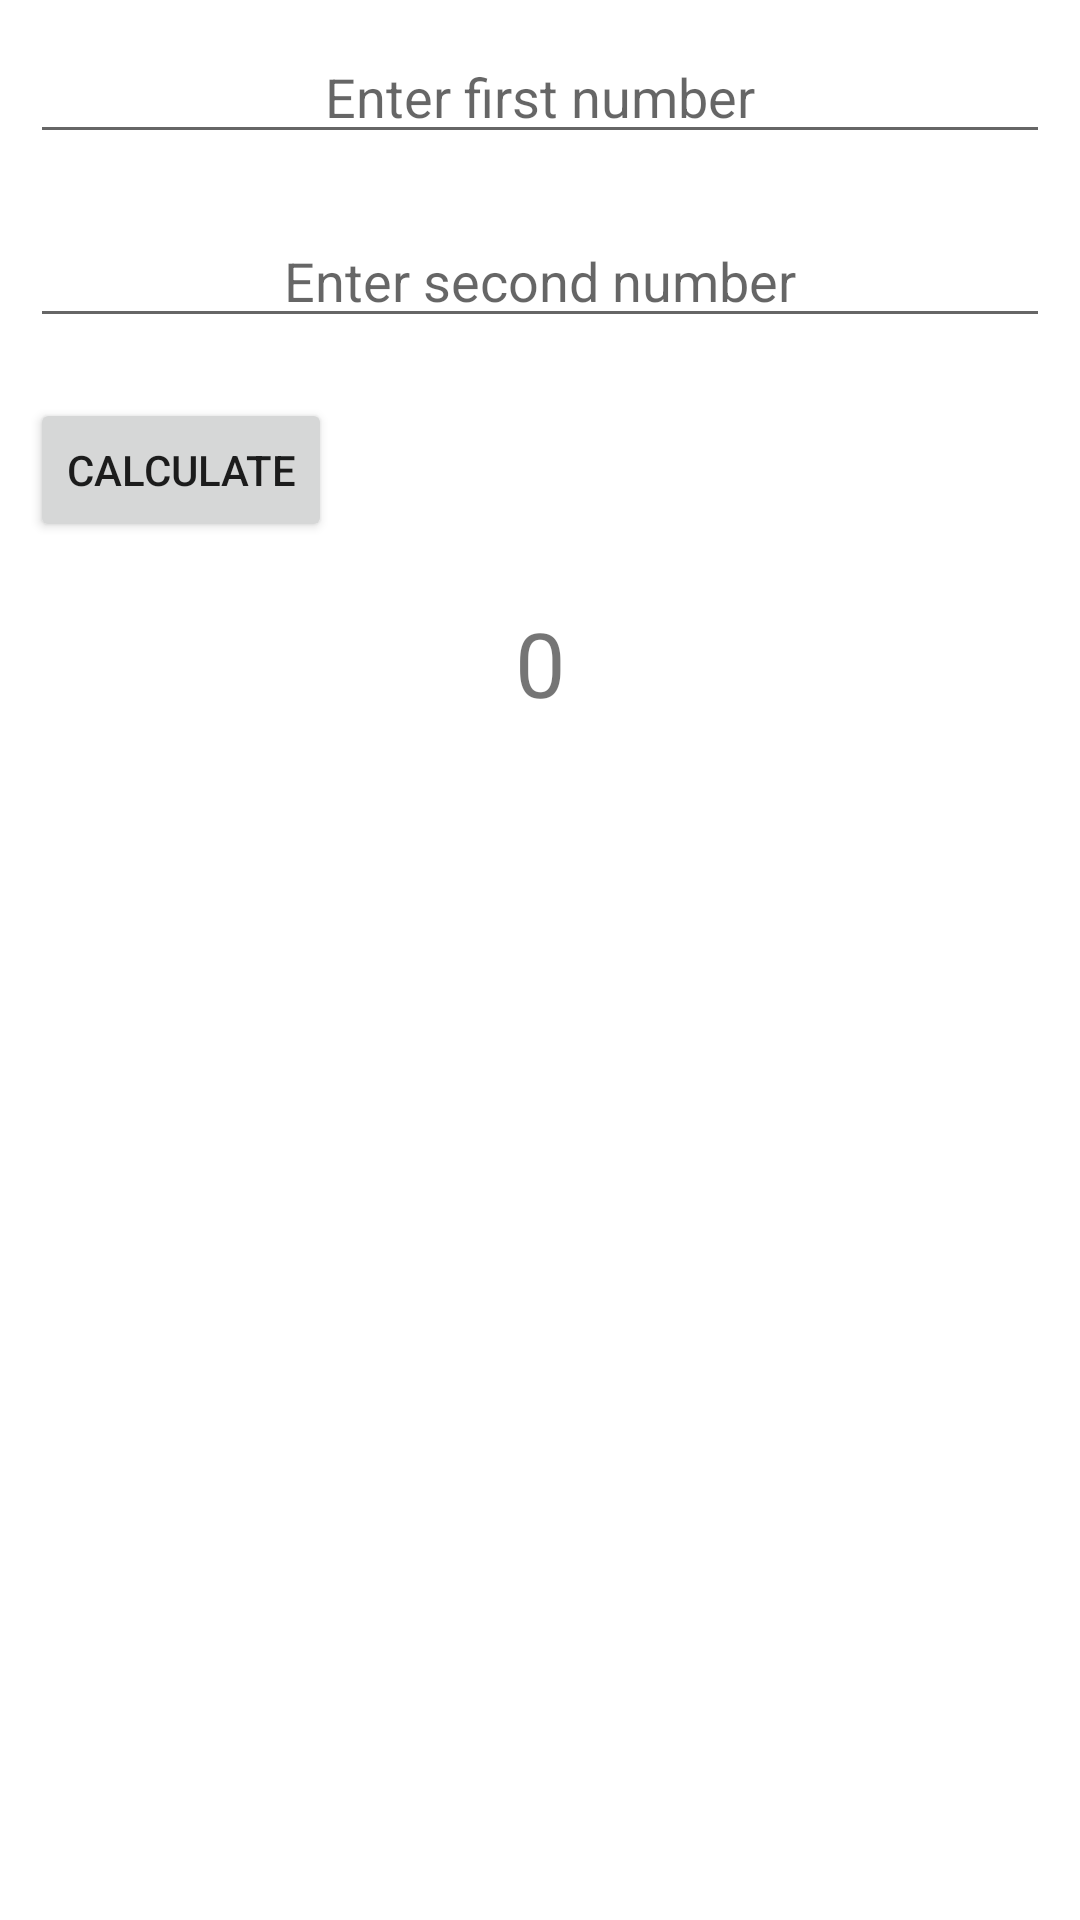

Write the Android layout XML for this screen, with the resource values it uses.
<!-- AndroidManifest.xml: application theme Theme.Classworks -->
<!-- res/layout/activity_main.xml -->
<?xml version="1.0" encoding="utf-8"?>
<LinearLayout xmlns:android="http://schemas.android.com/apk/res/android"
    xmlns:app="http://schemas.android.com/apk/res-auto"
    xmlns:tools="http://schemas.android.com/tools"
    android:layout_width="match_parent"
    android:layout_height="match_parent"
    android:orientation="vertical"
    tools:context=".MainActivity">

    <EditText
        android:id="@+id/etFirst"
        android:layout_width="match_parent"
        android:layout_height="wrap_content"
        android:layout_margin="10dp"
        android:gravity="center"
        android:hint="Enter first number"
        android:inputType="number" />

    <EditText
        android:id="@+id/etSecond"
        android:layout_width="match_parent"
        android:layout_height="wrap_content"
        android:layout_margin="10dp"
        android:gravity="center"
        android:hint="Enter second number"
        android:inputType="number" />

    <Button
        android:id="@+id/btnCalculate"
        android:layout_width="wrap_content"
        android:layout_height="wrap_content"
        android:layout_margin="10dp"
        android:text="Calculate" />

    <TextView
        android:id="@+id/tvResult"
        android:layout_width="match_parent"
        android:layout_height="wrap_content"
        android:layout_margin="10dp"
        android:gravity="center"
        android:inputType="number"
        android:text="0"
        android:textSize="30sp" />

</LinearLayout>
<!-- resources referenced by this layout -->
<resources>
  <style name="Theme.Classworks" parent="Theme.MaterialComponents.DayNight.DarkActionBar">
          
          <item name="colorPrimary">@color/purple_500</item>
          <item name="colorPrimaryVariant">@color/purple_700</item>
          <item name="colorOnPrimary">@color/white</item>
          
          <item name="colorSecondary">@color/teal_200</item>
          <item name="colorSecondaryVariant">@color/teal_700</item>
          <item name="colorOnSecondary">@color/black</item>
          
          <item name="android:statusBarColor" tools:targetApi="l">?attr/colorPrimaryVariant</item>
          
      </style>
  <!-- not gathered from this repository: default colours our renderer supplied (Android Studio template values) -->
  <color name="purple_500">#FF6200EE</color>
  <color name="purple_700">#FF3700B3</color>
  <color name="teal_200">#FF03DAC5</color>
  <color name="teal_700">#FF018786</color>
  <color name="black">#FF000000</color>
  <color name="white">#FFFFFFFF</color>
</resources>
